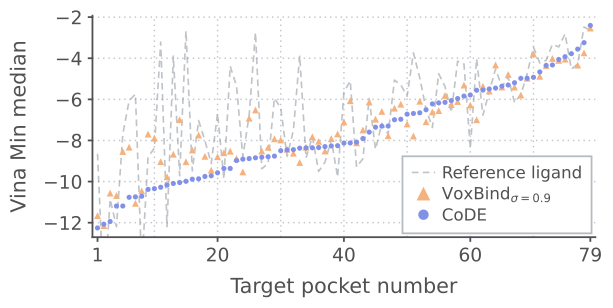

Source data for this figure (header and first rows):
rank, target, reference, n_voxbind, voxbind_median, n_code, code_median
1, target_04, -8.650, 100, -11.66, 99, -12.26
2, target_72, -15.57, 100, -12.14, 100, -12.07
3, target_70, -10.86, 100, -10.56, 100, -11.94
4, target_73, -12.2, 99, -10.68, 100, -11.19
5, target_79, -7.698, 100, -8.537, 100, -11.19
6, target_31, -6.071, 100, -8.328, 100, -10.76
7, target_39, -5.746, 97, -11.06, 99, -10.74
8, target_80, -14.21, 100, -10.45, 98, -10.71
9, target_44, -8.810, 100, -7.692, 100, -10.38
10, target_85, -8.366, 100, -7.887, 99, -10.35
11, target_56, -3.216, 100, -9.030, 99, -10.28
12, target_49, -12.19, 100, -9.768, 100, -10.17
13, target_33, -3.897, 100, -8.671, 99, -10.09
14, target_22, -9.716, 100, -6.992, 99, -10.05
15, target_55, -2.667, 100, -9.035, 99, -9.987
16, target_12, -9.478, 100, -8.467, 100, -9.886
17, target_17, -7.030, 100, -7.738, 100, -9.866
18, target_92, -8.013, 100, -8.771, 100, -9.752
19, target_98, -9.122, 100, -9.442, 100, -9.718
20, target_68, -6.673, 100, -8.789, 100, -9.572
21, target_24, -9.879, 100, -8.595, 100, -9.364
22, target_08, -4.388, 100, -8.520, 99, -9.362
23, target_45, -5.346, 99, -8.873, 100, -8.977
24, target_11, -8.791, 100, -9.529, 98, -8.911
25, target_93, -6.782, 100, -6.917, 100, -8.881
26, target_65, -2.740, 100, -6.518, 100, -8.844
27, target_81, -9.377, 100, -8.512, 100, -8.814
28, target_07, -9.120, 100, -8.333, 100, -8.791
29, target_87, -5.939, 100, -7.918, 100, -8.762
30, target_02, -6.421, 100, -7.976, 99, -8.498
31, target_36, -8.776, 100, -8.431, 100, -8.462
32, target_51, -7.516, 100, -8.619, 99, -8.448
33, target_27, -3.864, 100, -9.072, 100, -8.375
34, target_76, -8.856, 100, -8.330, 99, -8.360
35, target_88, -7.819, 100, -7.821, 100, -8.357
36, target_19, -9.505, 100, -8.040, 100, -8.344
37, target_10, -9.057, 100, -8.514, 100, -8.300
38, target_41, -7.951, 99, -7.910, 99, -8.265
39, target_60, -9.787, 100, -7.684, 100, -8.255
40, target_37, -5.647, 100, -7.099, 99, -8.130
41, target_57, -5.101, 100, -6.067, 99, -8.122
42, target_82, -9.291, 99, -8.116, 99, -8.084
43, target_83, -8.893, 99, -7.490, 98, -7.908
44, target_03, -5.965, 100, -6.133, 99, -7.594
45, target_46, -8.431, 100, -6.966, 99, -7.356
46, target_48, -7.170, 100, -6.587, 100, -7.306
47, target_25, -7.694, 100, -7.769, 100, -7.299
48, target_16, -5.062, 99, -6.431, 100, -6.992
49, target_34, -5.294, 100, -6.234, 100, -6.969
50, target_23, -5.851, 100, -7.198, 100, -6.721
51, target_77, -3.740, 99, -7.786, 100, -6.688
52, target_09, -4.950, 99, -6.094, 100, -6.655
53, target_95, -6.487, 100, -7.089, 100, -6.505
54, target_47, -7.371, 100, -6.612, 99, -6.221
55, target_40, -4.754, 100, -6.548, 100, -6.172
56, target_29, -5.377, 100, -5.812, 100, -6.146
57, target_62, -6.634, 100, -6.252, 100, -6.064
58, target_69, -4.144, 100, -6.104, 100, -5.963
59, target_28, -4.284, 100, -5.306, 100, -5.842
60, target_74, -8.384, 100, -6.279, 99, -5.789
... 19 more rows
